Image classification data set "data" (Ericdroush/Tax_Sale on GitHub). Class labels (4): county view, map view, map wide view, street view.

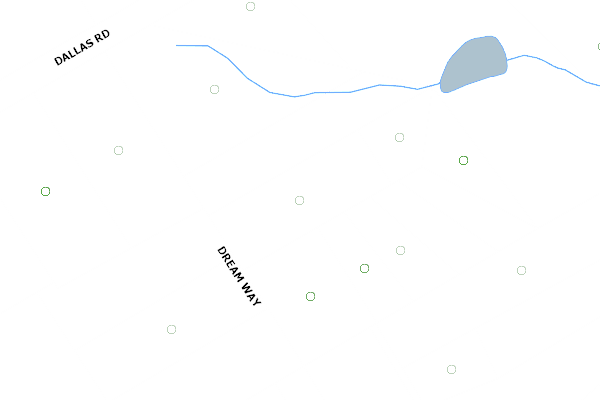
Label: county view

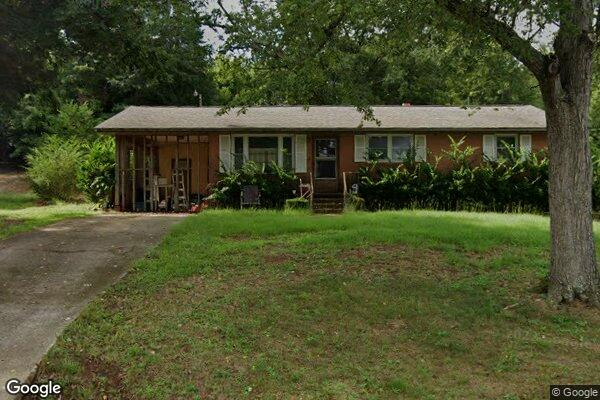
Label: street view

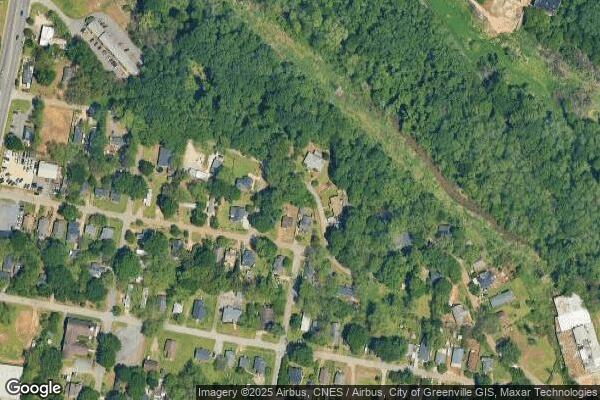
Label: map wide view

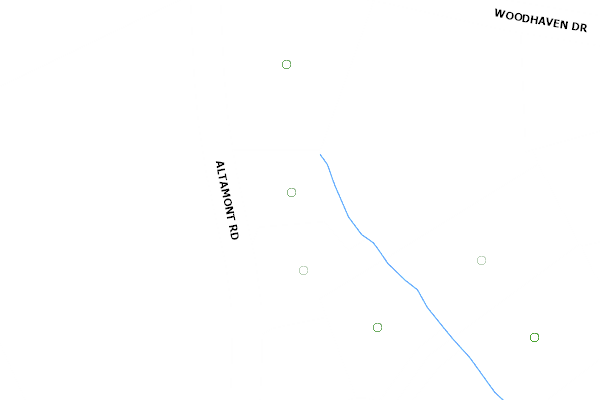
Label: county view

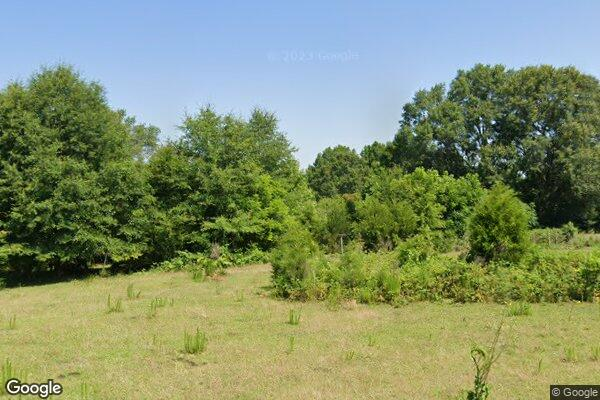
Label: street view

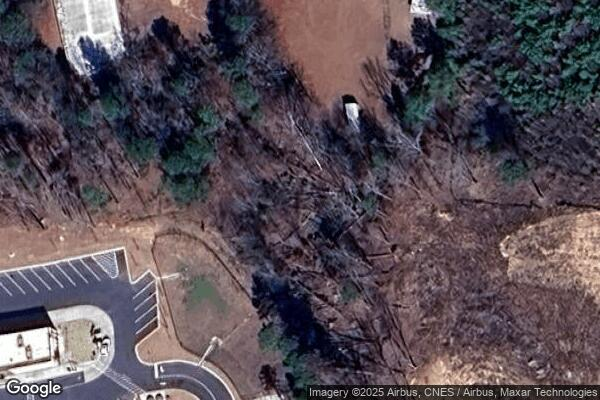
Label: map view
